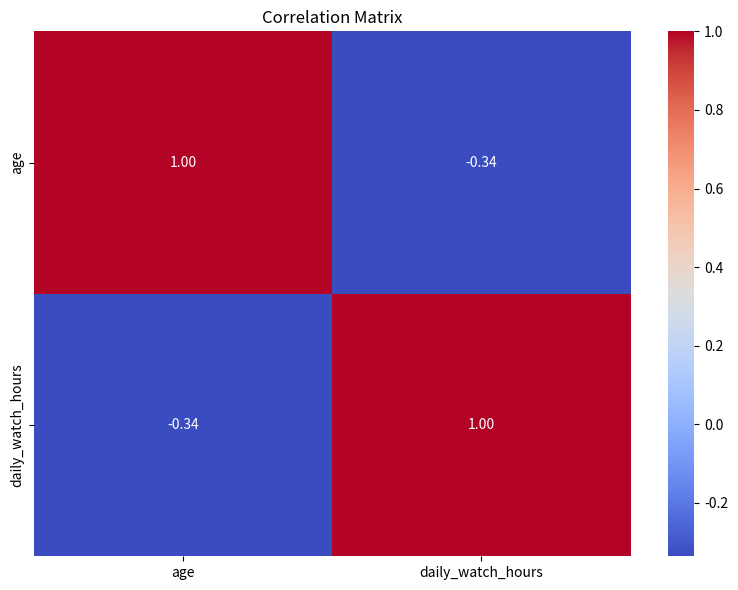

Recreate this plot in Python.
import numpy as np
import pandas as pd
from scipy.stats import truncnorm
import string
import seaborn as sns
import matplotlib.pyplot as plt

N_USERS = 50_000
np.random.seed(42)

def generate_customer_id(n=0):
    """
    Generate unique customer IDs.

    Args:
        n (int): Number of customer IDs to generate.

    Returns:
        np.ndarray: Array of customer IDs.
    """
    
    chars = string.ascii_uppercase + string.digits
    base = len(chars)
    max_ids = base ** 8

    if n > max_ids:
        raise ValueError(f"Cannot generate more than {max_ids} unique 8-character IDs.")
    
    rng = np.random.default_rng()
    
    numbers = rng.choice(max_ids, size=n, replace=False)

    def to_base36(num):
        s = ""

        for _ in range(8):
            s = chars[num % base] + s
            num //= base
        return s
    
    ids = [to_base36(num) for num in numbers]

    return np.array(ids)


def generate_categorical_feature(n=0, categories=[], probs=None, shuffle=True, dtype=None):
    """
    Generate a categorical feature with custom categories and distributions
    
    Args:
        n (int): Number of samples to generate
        categories (list): List of categories
        probs (list, optional): Probabilities for each category, should sum to 1
                                If None, equal distribution is used
        shuffle (bool): If True, shuffle the final array
        dtype: Data type for output (e.g., np.int8 for encoded values)
    
    Returns:
        np.ndarray: Generated categorical feature.
    """

    probs = np.array(probs)
    k = len(categories)
    
    if probs is None:  # Equal split if not provided
        probs = [1.0 / k] * k
    
    counts = (np.array(probs) * n).astype(int)
    
    # Adjust last category to fix rounding issues
    counts[-1] += n - counts.sum()
    
    feature = np.concatenate([
        np.full(counts[i], categories[i], dtype=object) for i in range(k)
    ])
    
    if shuffle:
        np.random.shuffle(feature)
    
    if dtype is not None:
        feature = feature.astype(dtype)
    
    return feature

def truncated_normal(n, mean, std, low, high):
    """
    Generate n samples from a truncated normal distribution

    Args:
        n (int): Number of samples to generate
        mean (float): Mean of the distribution
        std (float): Standard deviation of the distribution
        low (float): Lower bound for truncation
        high (float): Upper bound for truncation
    """

    a, b = (low - mean) / std, (high - mean) / std
    return truncnorm.rvs(a, b, loc=mean, scale=std, size=n)

def generate_ages(n, weights=(0.8, 0.2)):
    """
    Generate age distribution for users based on specified weights.

    Args:
        n (int): Number of samples to generate
        weights (tuple): Weights for different age groups
    """

    n_main = int(n * weights[0])
    n_older = n - n_main

    # Main group: ages 18-40, peak at 28, std=6 for a broad peak
    ages_main = truncated_normal(n_main, mean=34, std=9, low=18, high=55)

    # Older group: ages 41-80, slow falloff, mean=50, std=8
    ages_older = truncated_normal(n_older, mean=58, std=12, low=45, high=75)

    ages = np.concatenate([ages_main, ages_older])
    np.random.shuffle(ages)
    return ages.astype(int)


def generate_daily_watch_hours(ages):
    """
    Generate right-skewed daily watch hours for streaming platform users.
    Younger users tend to watch more, with a long tail for heavy viewers.
    """
    watch_hours = np.zeros_like(ages, dtype=float)

    # Age groups
    young_mask = ages < 25
    adult_mask = (ages >= 25) & (ages < 40)
    middle_mask = (ages >= 40) & (ages < 60)
    senior_mask = ages >= 60

    # Log-normal parameters (mean and sigma in log-space)
    # Younger users: heavier tail
    watch_hours[young_mask] = np.random.lognormal(mean=1.2, sigma=0.7, size=young_mask.sum())
    watch_hours[adult_mask] = np.random.lognormal(mean=0.75, sigma=0.6, size=adult_mask.sum())
    watch_hours[middle_mask] = np.random.lognormal(mean=0.5, sigma=0.5, size=middle_mask.sum())
    watch_hours[senior_mask] = np.random.lognormal(mean=0.3, sigma=0.4, size=senior_mask.sum())

    # Clip to realistic maximum (e.g., no one watches more than 12 hours/day)
    watch_hours = np.clip(watch_hours, 0, 8)

    # Optional rounding
    watch_hours = watch_hours.round(2)

    return watch_hours


genders_encoded = generate_categorical_feature(
    n=N_USERS,
    categories=["Male", "Female", "Other"],
    probs=[0.6, 0.35, 0.05],
    shuffle=True,
    dtype=None
)


ages = generate_ages(N_USERS)
daily_watch_hours = generate_daily_watch_hours(ages)

df = pd.DataFrame({
    "customer_id": generate_customer_id(N_USERS),
    "gender": genders_encoded,
    "age": ages,
    "daily_watch_hours": daily_watch_hours
})

df.to_csv("generated-dataset.csv", index=False)

# Plot correlation matrix
corr = df.corr(numeric_only=True)

plt.figure(figsize=(8, 6))
sns.heatmap(corr, annot=True, cmap="coolwarm", fmt=".2f")
plt.title("Correlation Matrix")
plt.tight_layout()
plt.savefig("correlation_matrix.png")
plt.close()
